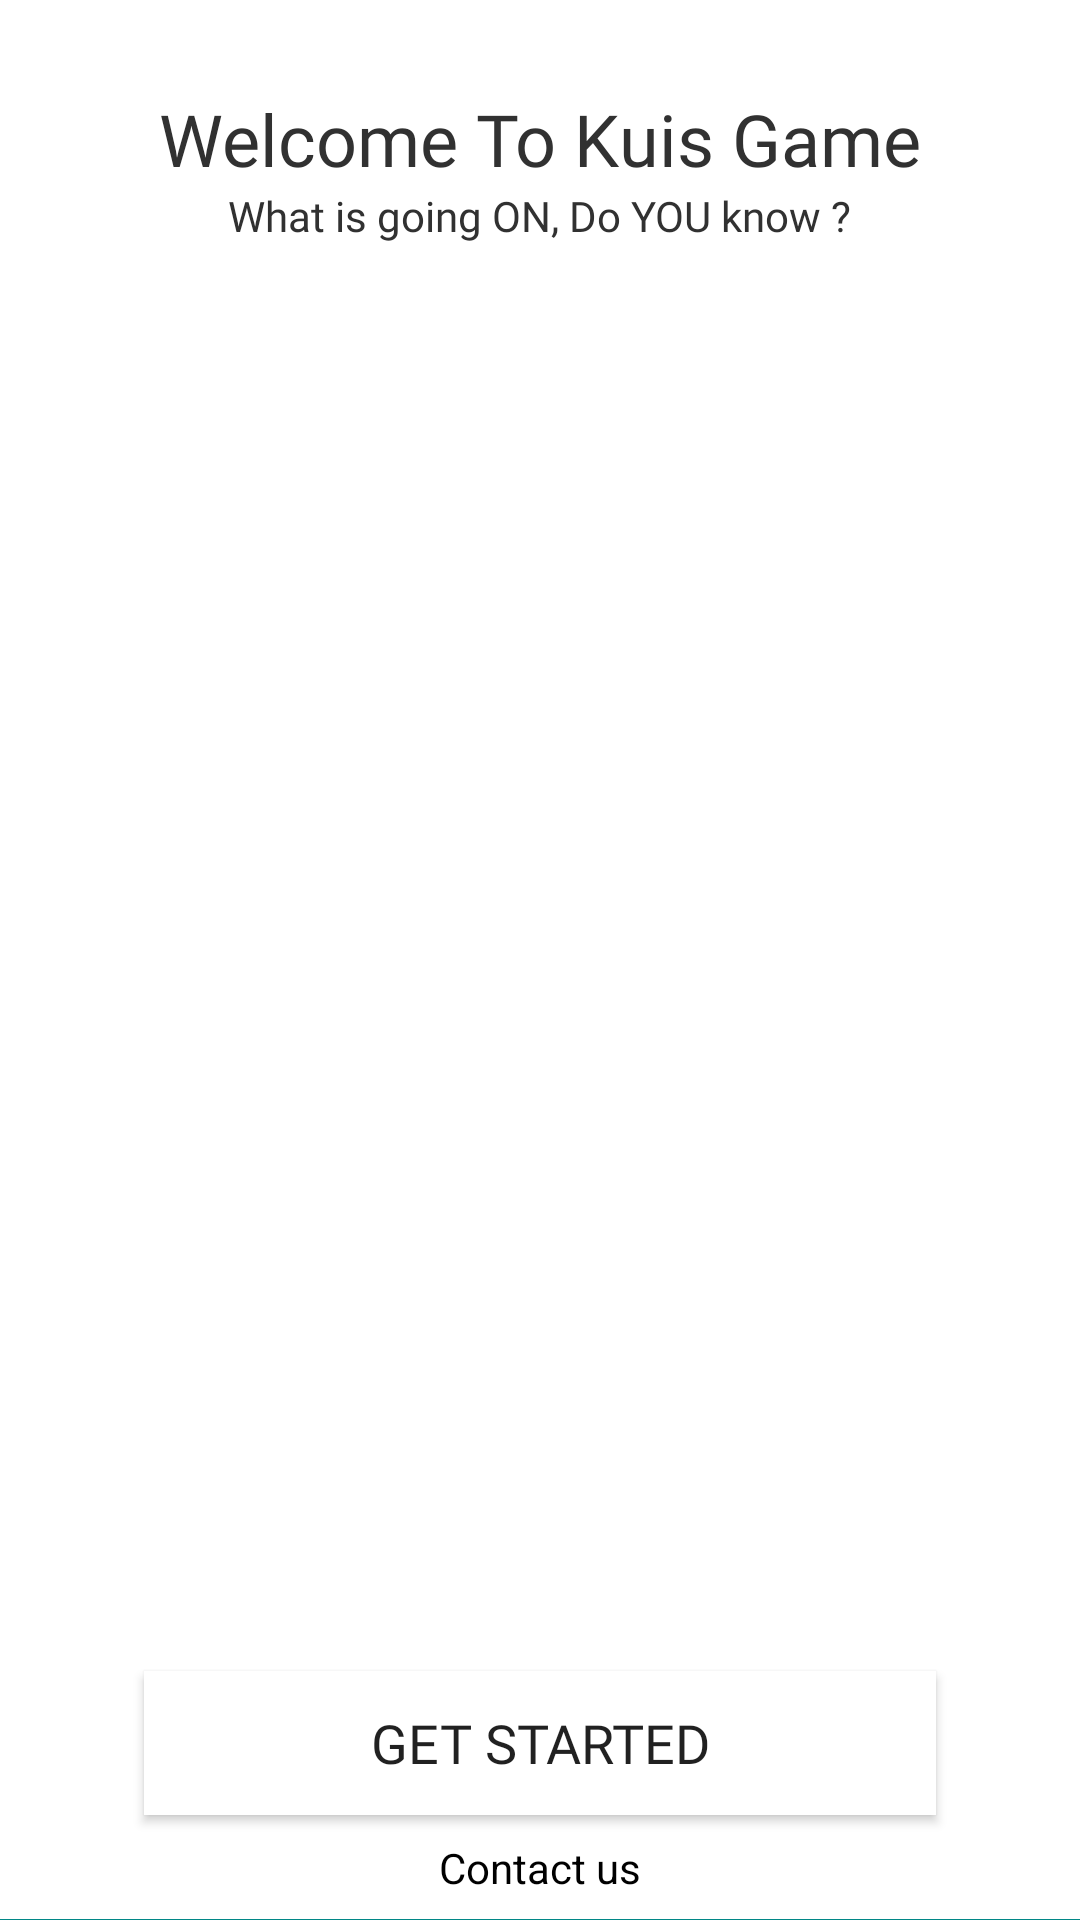

Reconstruct the res/layout file that produces this screen, plus the resources it refers to.
<!-- AndroidManifest.xml: application theme Theme.4506_A11201911944_AryaRachimWibawa_UTSPPB -->
<!-- res/layout/activity_welcome_launcher.xml -->
<?xml version="1.0" encoding="utf-8"?>
<androidx.constraintlayout.widget.ConstraintLayout xmlns:android="http://schemas.android.com/apk/res/android"
    xmlns:app="http://schemas.android.com/apk/res-auto"
    xmlns:tools="http://schemas.android.com/tools"
    android:layout_width="match_parent"
    android:layout_height="match_parent"
    android:background="#FFFFFF"
    tools:context=".WelcomeLauncher">

    <ImageView
        android:id="@+id/slide"
        android:layout_width="wrap_content"
        android:layout_height="wrap_content"
        android:layout_marginStart="8dp"
        android:layout_marginTop="30dp"
        android:layout_marginEnd="8dp"
        android:src="@drawable/ic_logo"
        app:layout_constraintEnd_toEndOf="parent"
        app:layout_constraintStart_toStartOf="parent"
        app:layout_constraintTop_toTopOf="parent" />

    <TextView
        android:id="@+id/welcome_text"
        android:layout_width="wrap_content"
        android:layout_height="wrap_content"
        android:fontFamily="@font/montserrat_semi_bold"
        android:text="Welcome To Kuis Game"
        android:textColor="#313131"
        android:textSize="24sp"
        app:layout_constraintLeft_toLeftOf="parent"
        app:layout_constraintRight_toRightOf="parent"
        app:layout_constraintTop_toBottomOf="@id/slide" />

    <TextView
        android:id="@+id/sub_welcome"
        android:layout_width="wrap_content"
        android:layout_height="wrap_content"
        android:fontFamily="@font/montserrat_light"
        android:text="What is going ON, Do YOU know ?"
        android:textColor="#313131"
        app:layout_constraintLeft_toLeftOf="parent"
        app:layout_constraintRight_toRightOf="parent"
        app:layout_constraintTop_toBottomOf="@+id/welcome_text" />

    <ImageView
        android:id="@+id/background_satu"
        android:layout_width="match_parent"
        android:layout_height="wrap_content"
        android:scaleType="fitXY"
        android:src="@color/teal_700"
        app:layout_constraintBottom_toBottomOf="parent"
        app:layout_constraintEnd_toEndOf="parent"
        app:layout_constraintStart_toStartOf="parent" />

    <Button
        android:id="@+id/login_text"
        android:layout_width="match_parent"
        android:layout_height="wrap_content"
        android:text="Get Started"
        android:layout_marginLeft="48dp"
        android:layout_marginRight="48dp"
        app:layout_constraintBottom_toTopOf="@id/login_text"
        app:layout_constraintLeft_toLeftOf="parent"
        app:layout_constraintRight_toRightOf="parent"
        android:background="#FFFFFF"
        android:layout_marginBottom="32dp"
        android:textSize="18sp"
        android:fontFamily="@font/montserrat_light"
        android:onClick="clickLogin"
        />

    <TextView
        android:id="@+id/tv_contact_us"
        android:layout_width="wrap_content"
        android:layout_height="wrap_content"
        android:layout_marginStart="8dp"
        android:layout_marginTop="8dp"
        android:layout_marginEnd="8dp"
        android:layout_marginBottom="8dp"
        android:text="Contact us"
        android:onClick="clickContactUs"
        android:textColor="@color/black"
        app:layout_constraintBottom_toBottomOf="parent"
        app:layout_constraintEnd_toEndOf="parent"
        app:layout_constraintStart_toStartOf="parent"
        app:layout_constraintTop_toBottomOf="@+id/login_text" />

</androidx.constraintlayout.widget.ConstraintLayout>
<!-- resources referenced by this layout -->
<resources>
  <style name="Theme.4506_A11201911944_AryaRachimWibawa_UTSPPB" parent="Theme.MaterialComponents.DayNight.DarkActionBar">
          
          <item name="colorPrimary">@color/purple_500</item>
          <item name="colorPrimaryVariant">@color/purple_700</item>
          <item name="colorOnPrimary">@color/white</item>
          
          <item name="colorSecondary">@color/teal_200</item>
          <item name="colorSecondaryVariant">@color/teal_700</item>
          <item name="colorOnSecondary">@color/black</item>
          
          <item name="android:statusBarColor" tools:targetApi="l">?attr/colorPrimaryVariant</item>
          
      </style>
  <!-- not gathered from this repository: default colours our renderer supplied (Android Studio template values) -->
  <color name="purple_500">#FF6200EE</color>
  <color name="purple_700">#FF3700B3</color>
  <color name="teal_200">#FF03DAC5</color>
  <color name="teal_700">#FF018786</color>
  <color name="black">#FF000000</color>
  <color name="white">#FFFFFFFF</color>
</resources>
